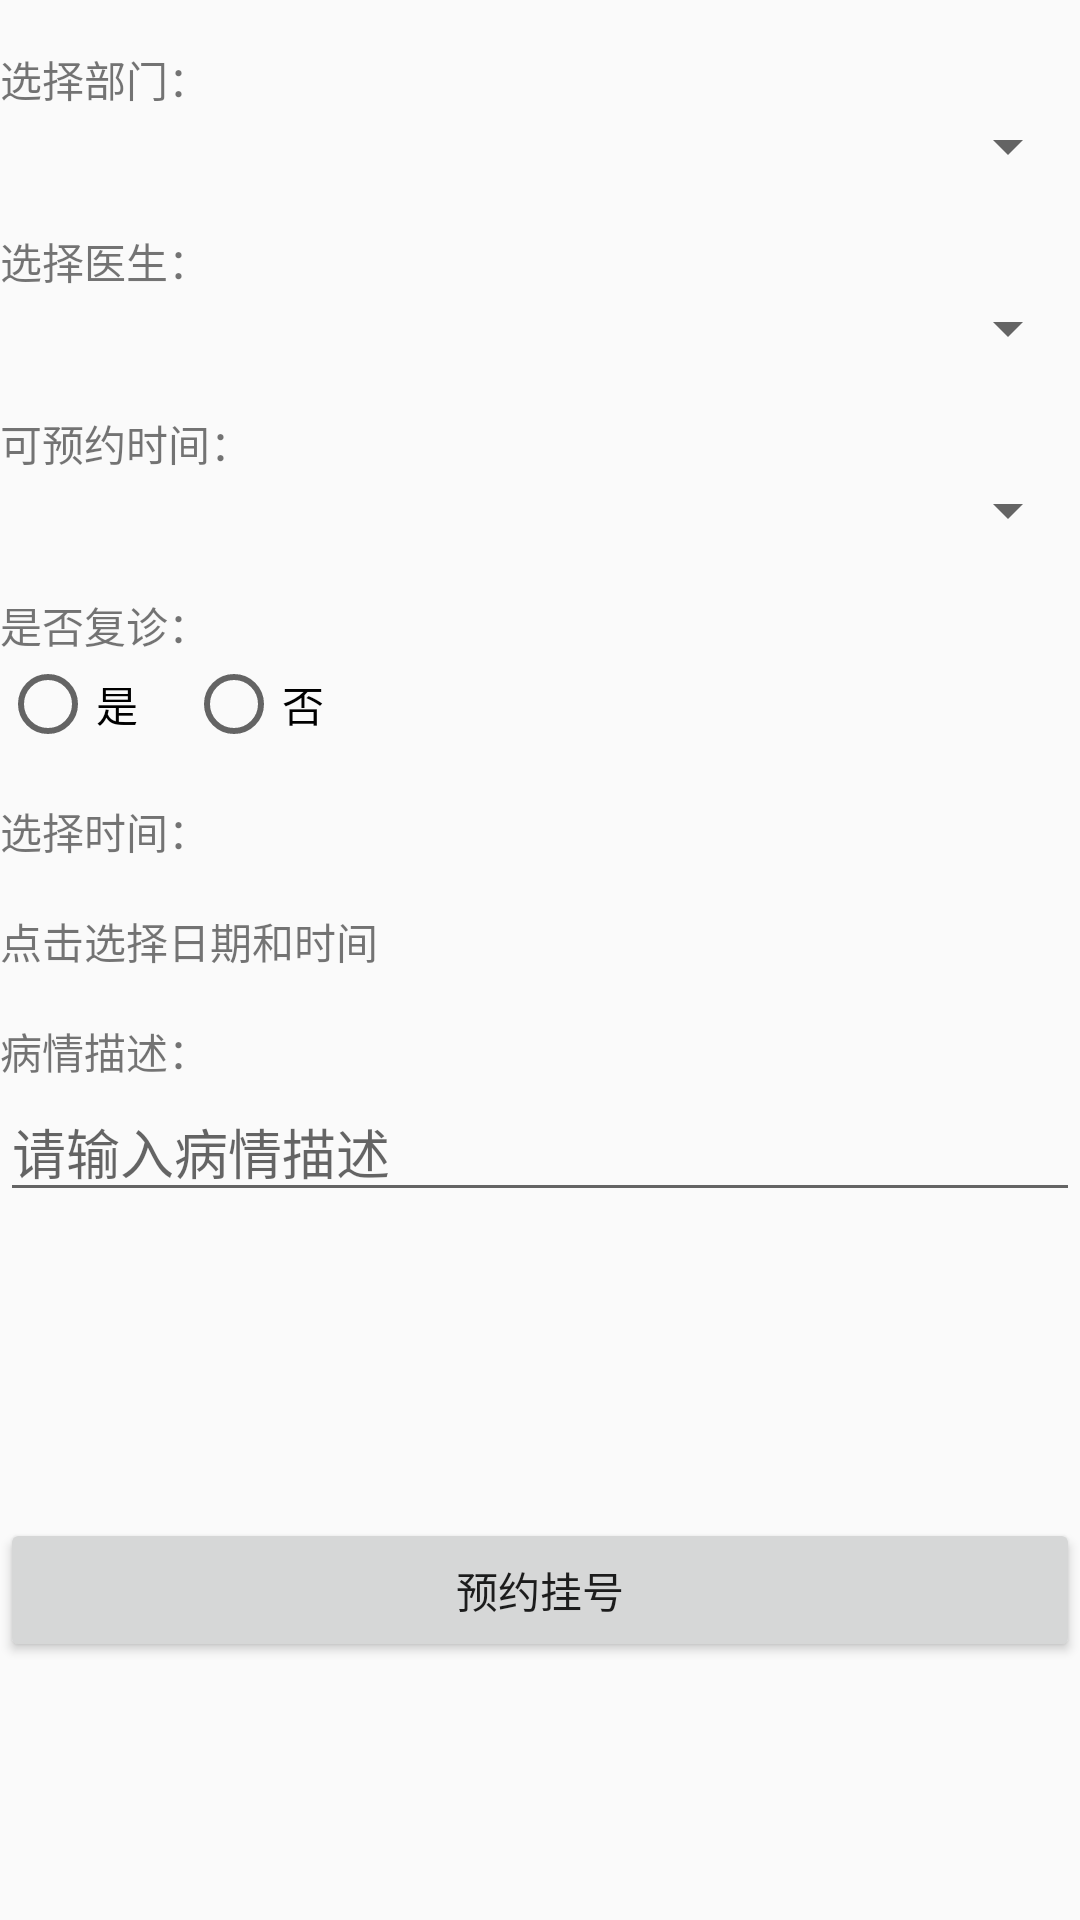

Android layout source for this screen:
<!-- AndroidManifest.xml: application theme Theme.Graduation -->
<!-- res/layout/activity_make_appointment.xml -->
<?xml version="1.0" encoding="utf-8"?>
<androidx.constraintlayout.widget.ConstraintLayout xmlns:android="http://schemas.android.com/apk/res/android"
    xmlns:app="http://schemas.android.com/apk/res-auto"
    xmlns:tools="http://schemas.android.com/tools"
    android:layout_width="match_parent"
    android:layout_height="match_parent"
    tools:context=".MakeAppointmentActivity">

    
    <TextView
        android:id="@+id/textViewDepartment"
        android:layout_width="wrap_content"
        android:layout_height="wrap_content"
        android:text="选择部门："
        app:layout_constraintTop_toTopOf="parent"
        app:layout_constraintStart_toStartOf="parent"
        android:layout_marginTop="16dp"/>

    <Spinner
        android:id="@+id/spinnerDepartment"
        android:layout_width="0dp"
        android:layout_height="wrap_content"
        app:layout_constraintTop_toBottomOf="@+id/textViewDepartment"
        app:layout_constraintStart_toStartOf="parent"
        app:layout_constraintEnd_toEndOf="parent"/>

    
    <TextView
        android:id="@+id/textViewDoctor"
        android:layout_width="wrap_content"
        android:layout_height="wrap_content"
        android:text="选择医生："
        app:layout_constraintTop_toBottomOf="@+id/spinnerDepartment"
        app:layout_constraintStart_toStartOf="parent"
        android:layout_marginTop="16dp"/>

    <Spinner
        android:id="@+id/spinnerDoctor"
        android:layout_width="0dp"
        android:layout_height="wrap_content"
        app:layout_constraintTop_toBottomOf="@+id/textViewDoctor"
        app:layout_constraintStart_toStartOf="parent"
        app:layout_constraintEnd_toEndOf="parent"/>

    
    <TextView
        android:id="@+id/textViewTime"
        android:layout_width="wrap_content"
        android:layout_height="wrap_content"
        android:text="可预约时间："
        app:layout_constraintTop_toBottomOf="@+id/spinnerDoctor"
        app:layout_constraintStart_toStartOf="parent"
        android:layout_marginTop="16dp"/>

    <Spinner
        android:id="@+id/spinnerTime"
        android:layout_width="0dp"
        android:layout_height="wrap_content"
        app:layout_constraintTop_toBottomOf="@+id/textViewTime"
        app:layout_constraintStart_toStartOf="parent"
        app:layout_constraintEnd_toEndOf="parent"/>

    
    <TextView
        android:id="@+id/textViewRevisit"
        android:layout_width="wrap_content"
        android:layout_height="wrap_content"
        android:text="是否复诊："
        app:layout_constraintTop_toBottomOf="@+id/spinnerTime"
        app:layout_constraintStart_toStartOf="parent"
        android:layout_marginTop="16dp"/>

    <RadioGroup
        android:id="@+id/radioGroupRevisit"
        android:layout_width="0dp"
        android:layout_height="wrap_content"
        android:orientation="horizontal"
        app:layout_constraintTop_toBottomOf="@+id/textViewRevisit"
        app:layout_constraintStart_toStartOf="parent"
        app:layout_constraintEnd_toEndOf="parent">

        <RadioButton
            android:id="@+id/radioButtonYes"
            android:layout_width="wrap_content"
            android:layout_height="wrap_content"
            android:text="是"/>

        <RadioButton
            android:id="@+id/radioButtonNo"
            android:layout_width="wrap_content"
            android:layout_height="wrap_content"
            android:text="否"
            android:layout_marginLeft="16dp"/>

    </RadioGroup>


    
    <TextView
        android:id="@+id/textViewTiDa"
        android:layout_width="wrap_content"
        android:layout_height="wrap_content"
        android:text="选择时间："
        app:layout_constraintTop_toBottomOf="@+id/radioGroupRevisit"
        app:layout_constraintStart_toStartOf="parent"
        android:layout_marginTop="16dp"/>


    
    <TextView
        android:id="@+id/textViewDateTime"
        android:layout_width="wrap_content"
        android:layout_height="wrap_content"
        android:text="点击选择日期和时间"
        android:clickable="true"
        android:focusable="true"
        app:layout_constraintTop_toBottomOf="@+id/textViewTiDa"
        app:layout_constraintStart_toStartOf="parent"
        android:layout_marginTop="16dp"/>



    
    <TextView
        android:id="@+id/textViewDescription"
        android:layout_width="wrap_content"
        android:layout_height="wrap_content"
        android:text="病情描述："
        app:layout_constraintTop_toBottomOf="@+id/textViewDateTime"
        app:layout_constraintStart_toStartOf="parent"
        android:layout_marginTop="16dp"/>

    <EditText
        android:id="@+id/editTextDescription"
        android:layout_width="0dp"
        android:layout_height="wrap_content"
        android:hint="请输入病情描述"
        app:layout_constraintTop_toBottomOf="@+id/textViewDescription"
        app:layout_constraintStart_toStartOf="parent"
        app:layout_constraintEnd_toEndOf="parent"/>

    
    <Button
        android:id="@+id/btnBookAppointment"
        android:layout_width="0dp"
        android:layout_height="wrap_content"
        android:text="预约挂号"
        app:layout_constraintTop_toBottomOf="@+id/editTextDescription"
        app:layout_constraintStart_toStartOf="parent"
        app:layout_constraintEnd_toEndOf="parent"
        app:layout_constraintBottom_toBottomOf="parent"
        android:layout_marginTop="16dp"/>

</androidx.constraintlayout.widget.ConstraintLayout>
<!-- resources referenced by this layout -->
<resources>
  <style name="Theme.Graduation" parent="Base.Theme.Graduation" />
  <style name="Base.Theme.Graduation" parent="Theme.MaterialComponents.DayNight.NoActionBar.Bridge">
          
          
      </style>
</resources>
